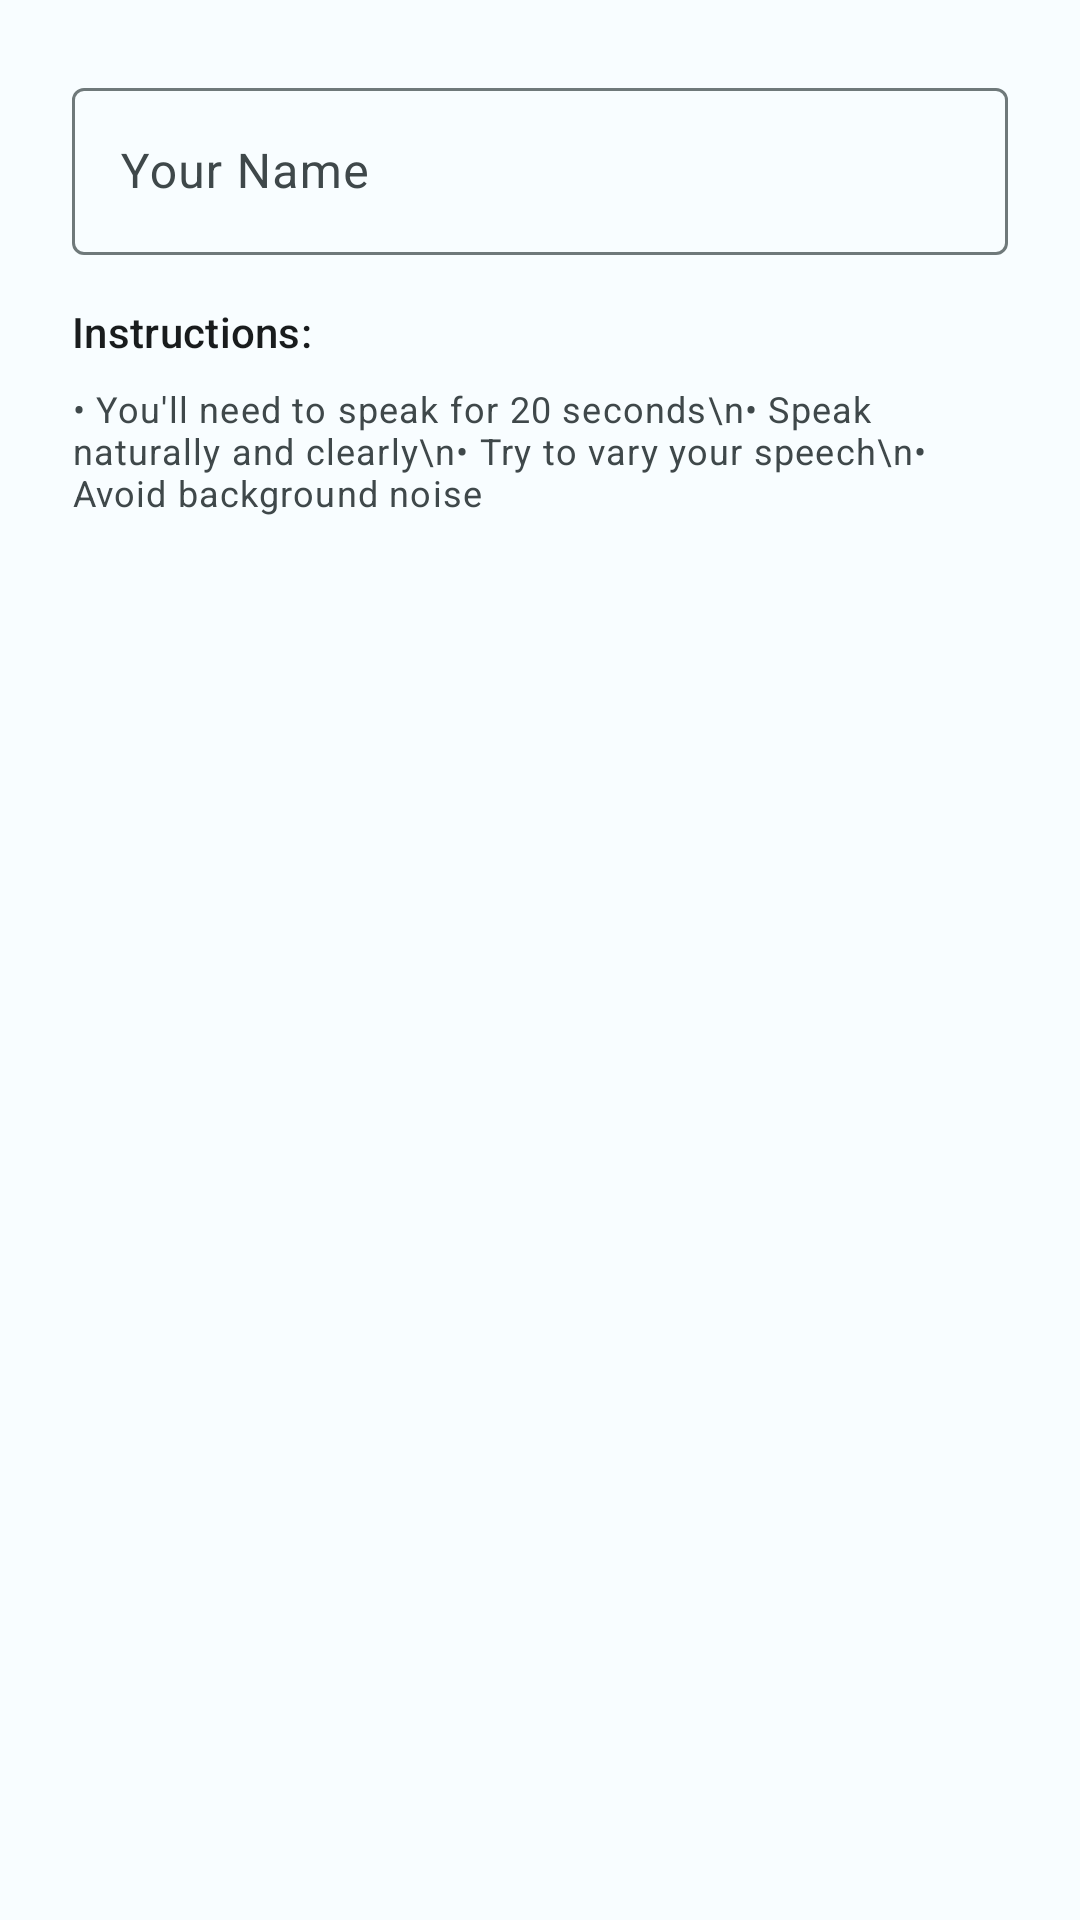

Produce the Android XML layout that renders to this screen, including the resource entries it uses.
<!-- AndroidManifest.xml: application theme Theme.SmartLightApp -->
<!-- res/layout/dialog_enroll_speaker.xml -->
<?xml version="1.0" encoding="utf-8"?>
<LinearLayout xmlns:android="http://schemas.android.com/apk/res/android"
    xmlns:app="http://schemas.android.com/apk/res-auto"
    android:layout_width="match_parent"
    android:layout_height="wrap_content"
    android:orientation="vertical"
    android:padding="24dp">

    <com.google.android.material.textfield.TextInputLayout
        android:id="@+id/inputLayoutSpeakerName"
        style="@style/Widget.Material3.TextInputLayout.OutlinedBox"
        android:layout_width="match_parent"
        android:layout_height="wrap_content"
        android:hint="Your Name"
        app:startIconDrawable="@drawable/ic_account">

        <com.google.android.material.textfield.TextInputEditText
            android:id="@+id/editSpeakerName"
            android:layout_width="match_parent"
            android:layout_height="wrap_content"
            android:inputType="textPersonName" />

    </com.google.android.material.textfield.TextInputLayout>

    <TextView
        android:layout_width="match_parent"
        android:layout_height="wrap_content"
        android:layout_marginTop="16dp"
        android:text="Instructions:"
        android:textAppearance="@style/TextAppearance.Material3.TitleSmall"
        android:textColor="@color/md_theme_onSurface" />

    <TextView
        android:layout_width="match_parent"
        android:layout_height="wrap_content"
        android:layout_marginTop="8dp"
        android:text="• You'll need to speak for 20 seconds\n• Speak naturally and clearly\n• Try to vary your speech\n• Avoid background noise"
        android:textAppearance="@style/TextAppearance.Material3.BodySmall"
        android:textColor="@color/md_theme_onSurfaceVariant" />

</LinearLayout>
<!-- resources referenced by this layout -->
<resources>
  <color name="md_theme_onSurface">#191C1D</color>
  <color name="md_theme_onSurfaceVariant">#3F484A</color>
  <style name="Theme.SmartLightApp" parent="Base.Theme.SmartLightApp" />
  <color name="md_theme_primary">#006874</color>
  <color name="md_theme_onPrimary">#FFFFFF</color>
  <color name="md_theme_primaryContainer">#9CEFFF</color>
  <color name="md_theme_onPrimaryContainer">#001F24</color>
  <color name="md_theme_secondary">#4A6267</color>
  <color name="md_theme_onSecondary">#FFFFFF</color>
  <color name="md_theme_secondaryContainer">#CDE7EC</color>
  <color name="md_theme_onSecondaryContainer">#051F23</color>
  <color name="md_theme_tertiary">#525E7D</color>
  <color name="md_theme_onTertiary">#FFFFFF</color>
  <color name="md_theme_tertiaryContainer">#DAE2FF</color>
  <color name="md_theme_onTertiaryContainer">#0E1B37</color>
  <color name="md_theme_error">#BA1A1A</color>
  <color name="md_theme_onError">#FFFFFF</color>
  <color name="md_theme_errorContainer">#FFDAD6</color>
  <color name="md_theme_onErrorContainer">#410002</color>
  <color name="md_theme_background">#F8FDFF</color>
  <color name="md_theme_onBackground">#191C1D</color>
  <color name="md_theme_surface">#F8FDFF</color>
  <color name="md_theme_surfaceVariant">#DBE4E6</color>
  <color name="md_theme_outline">#6F797A</color>
  <color name="md_theme_outlineVariant">#BFC8CA</color>
  <style name="ShapeAppearance.App.SmallComponent" parent="ShapeAppearance.Material3.SmallComponent">
              <item name="cornerFamily">rounded</item>
              <item name="cornerSize">12dp</item>
          </style>
  <style name="ShapeAppearance.App.MediumComponent" parent="ShapeAppearance.Material3.MediumComponent">
              <item name="cornerFamily">rounded</item>
              <item name="cornerSize">16dp</item>
          </style>
  <style name="ShapeAppearance.App.LargeComponent" parent="ShapeAppearance.Material3.LargeComponent">
              <item name="cornerFamily">rounded</item>
              <item name="cornerSize">24dp</item>
          </style>
</resources>
